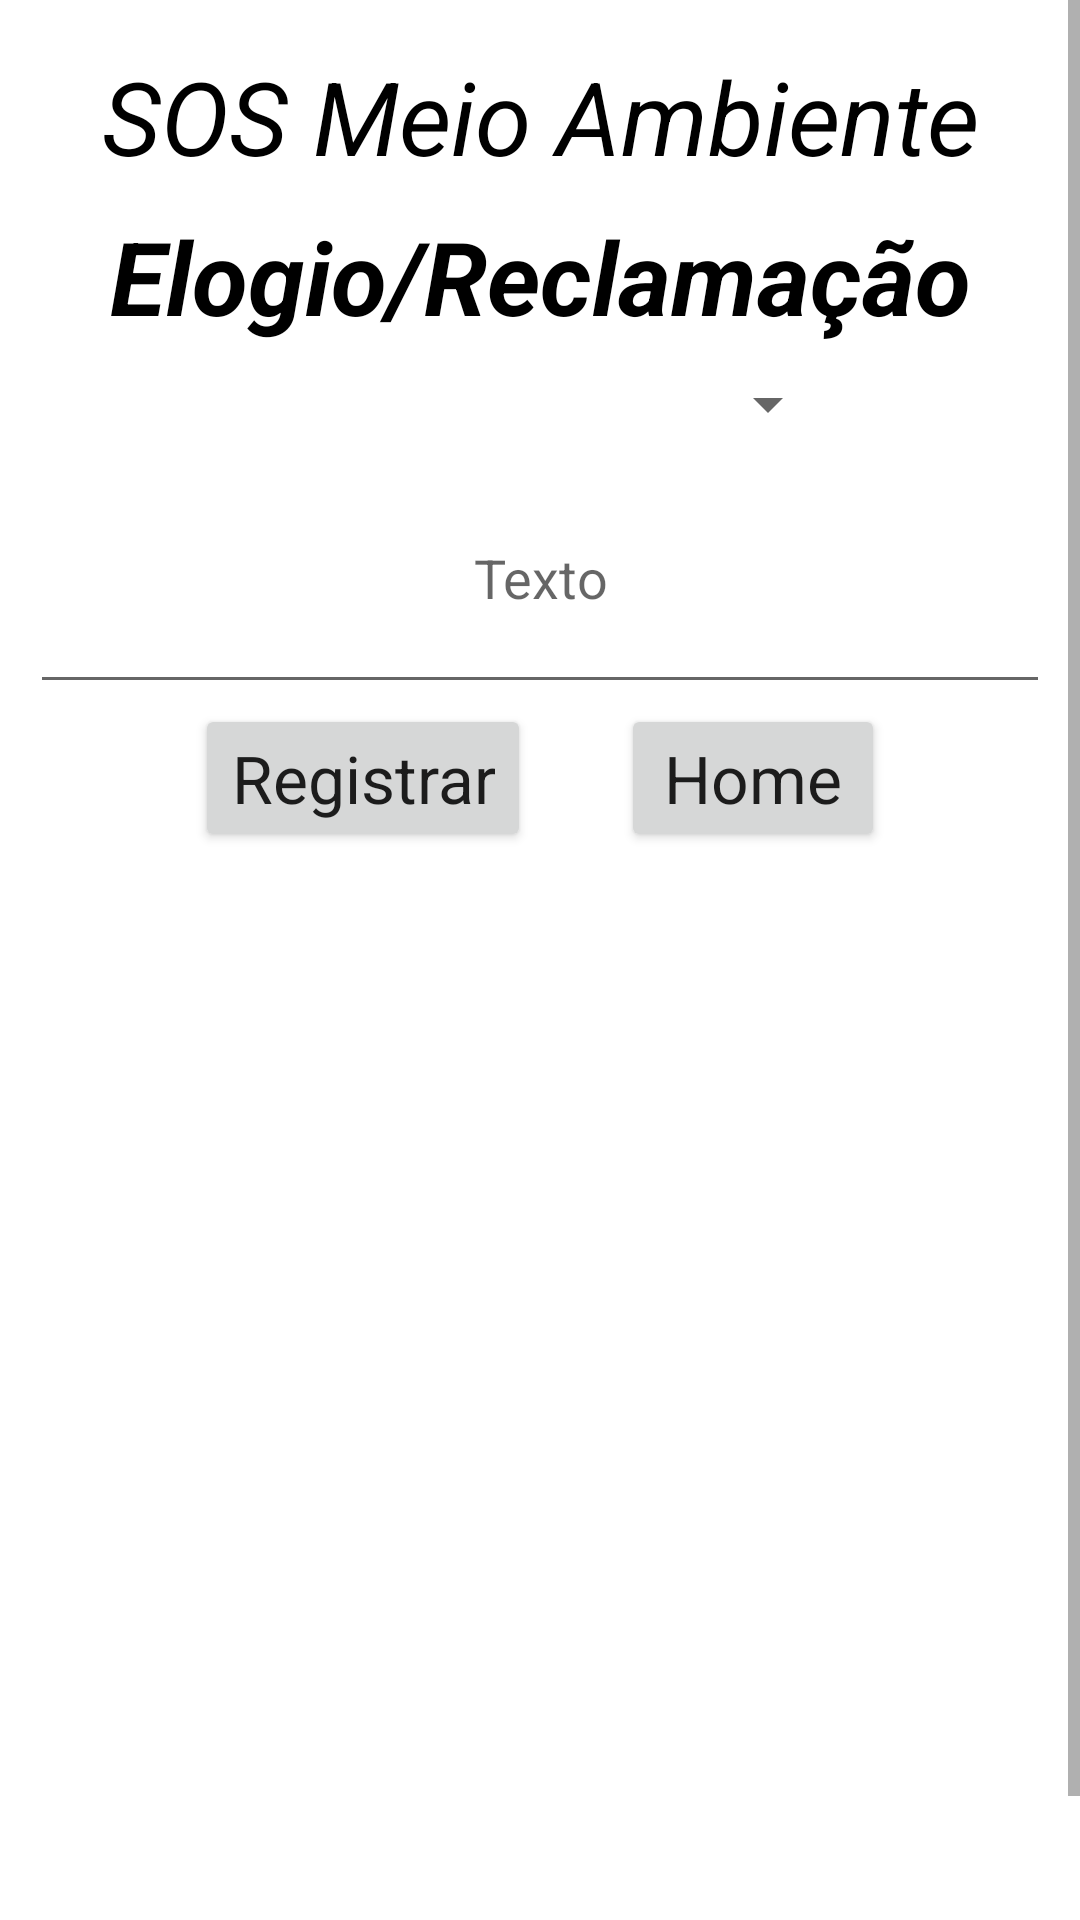

Write the Android layout XML for this screen, with the resource values it uses.
<!-- AndroidManifest.xml: application theme Theme.SOSMeioAmbiente -->
<!-- res/layout/activity_comentario.xml -->
<?xml version="1.0" encoding="utf-8"?>
<ScrollView xmlns:android="http://schemas.android.com/apk/res/android"
    xmlns:app="http://schemas.android.com/apk/res-auto"
    xmlns:tools="http://schemas.android.com/tools"
    android:layout_width="match_parent"
    android:layout_height="match_parent">

    <LinearLayout
        android:layout_width="match_parent"
        android:layout_height="match_parent"
        android:orientation="vertical"
        tools:context=".ActivityComentario">

        <TextView
            android:id="@+id/textView"
            android:layout_width="match_parent"
            android:layout_height="wrap_content"
            android:layout_marginTop="16dp"
            android:gravity="center_horizontal"
            android:text="SOS Meio Ambiente"
            android:textAppearance="@style/TextAppearance.AppCompat.Display1"
            android:textColor="@color/black"
            android:textStyle="italic"
            app:layout_constraintEnd_toEndOf="parent"
            app:layout_constraintStart_toStartOf="parent"
            app:layout_constraintTop_toTopOf="parent" />

        <TextView
            android:id="@+id/textView1"
            android:layout_width="match_parent"
            android:layout_height="wrap_content"
            android:layout_marginTop="8dp"
            android:gravity="center_horizontal"
            android:text="Elogio/Reclamação"
            android:textAppearance="@style/TextAppearance.AppCompat.Display1"
            android:textColor="@color/black"
            android:textStyle="bold|italic"
            app:layout_constraintEnd_toEndOf="parent"
            app:layout_constraintHorizontal_bias="0.504"
            app:layout_constraintStart_toStartOf="parent"
            app:layout_constraintTop_toBottomOf="@+id/textView" />

        <Spinner
            android:id="@+id/spinner2"
            android:layout_width="200dp"
            android:layout_gravity="center_horizontal"
            android:layout_height="wrap_content"
            android:layout_marginTop="8dp"
            android:spinnerMode="dropdown"
            app:layout_constraintEnd_toEndOf="parent"
            app:layout_constraintStart_toStartOf="parent"
            app:layout_constraintTop_toBottomOf="@+id/textView1" />

        <EditText
            android:id="@+id/editTextRegistro"
            android:layout_width="match_parent"
            android:layout_height="80dp"
            android:layout_marginTop="8dp"
            android:layout_marginRight="10dp"
            android:layout_marginLeft="10dp"
            android:gravity="center_horizontal"
            android:hint="Texto"
            android:padding="30dp"
            app:layout_constraintEnd_toEndOf="parent"
            app:layout_constraintStart_toStartOf="parent"
            app:layout_constraintTop_toBottomOf="@+id/spinner2" />

        <LinearLayout
            android:layout_width="wrap_content"
            android:layout_height="wrap_content"
            android:orientation="horizontal"
            android:layout_gravity="center_horizontal">

            <Button
                android:id="@+id/buttonRegistrar"
                android:layout_width="wrap_content"
                android:layout_height="wrap_content"
                android:gravity="center_horizontal"
                android:onClick="registrar"
                android:text="Registrar"
                android:layout_marginRight="20dp"
                android:textAppearance="@style/TextAppearance.AppCompat.Large"
                app:layout_constraintEnd_toEndOf="parent"
                app:layout_constraintHorizontal_bias="0.5"
                app:layout_constraintStart_toEndOf="@+id/buttonRegistrar2"
                app:layout_constraintTop_toBottomOf="@+id/editTextRegistro" />

            <Button
                android:id="@+id/buttonRegistrar2"
                android:layout_width="wrap_content"
                android:layout_height="wrap_content"
                android:onClick="home"
                android:text="Home"
                android:layout_marginLeft="10dp"
                android:textAppearance="@style/TextAppearance.AppCompat.Large"
                app:layout_constraintEnd_toStartOf="@+id/buttonRegistrar"
                app:layout_constraintHorizontal_bias="0.5"
                app:layout_constraintStart_toStartOf="parent"
                app:layout_constraintTop_toBottomOf="@+id/editTextRegistro" />

        </LinearLayout>


        <ListView
            android:id="@+id/listViewRegistros"
            android:layout_width="wrap_content"
            android:layout_height="400dp"
            android:layout_marginLeft="10dp"
            android:layout_marginRight="10dp"
            app:layout_constraintBottom_toBottomOf="parent"
            app:layout_constraintEnd_toEndOf="parent"
            app:layout_constraintStart_toStartOf="parent"
            app:layout_constraintTop_toBottomOf="@+id/buttonRegistrar" />

    </LinearLayout>
</ScrollView>
<!-- resources referenced by this layout -->
<resources>
  <style name="Theme.SOSMeioAmbiente" parent="Theme.MaterialComponents.DayNight.NoActionBar">
          
          <item name="colorPrimary">@color/purple_500</item>
          <item name="colorPrimaryVariant">@color/purple_700</item>
          <item name="colorOnPrimary">@color/white</item>
          
          <item name="colorSecondary">@color/teal_200</item>
          <item name="colorSecondaryVariant">@color/teal_700</item>
          <item name="colorOnSecondary">@color/black</item>
          
          <item name="android:statusBarColor" tools:targetApi="l">?attr/colorPrimaryVariant</item>
          
      </style>
  <!-- not gathered from this repository: default colours our renderer supplied (Android Studio template values) -->
  <color name="purple_500">#FF6200EE</color>
  <color name="purple_700">#FF3700B3</color>
  <color name="teal_200">#FF03DAC5</color>
  <color name="teal_700">#FF018786</color>
  <color name="black">#FF000000</color>
  <color name="white">#FFFFFFFF</color>
</resources>
